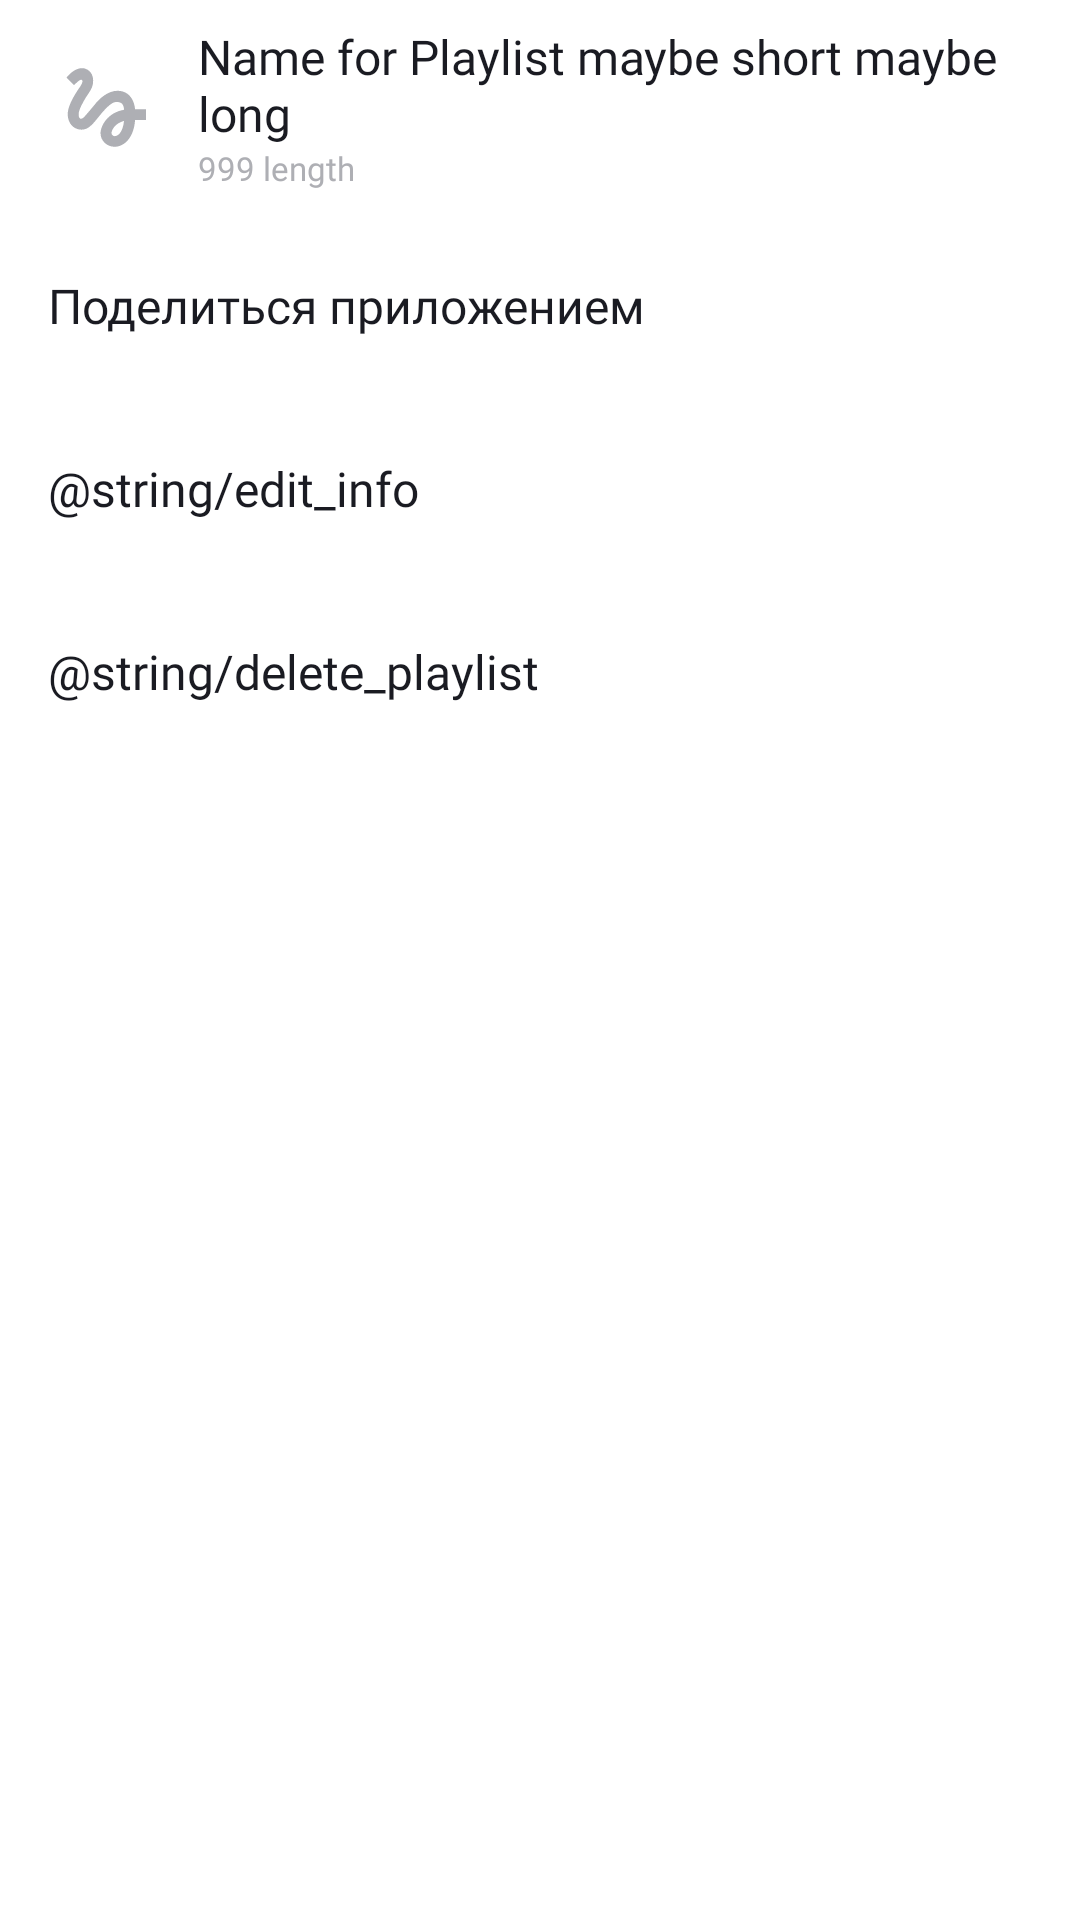

This screen was rendered from an Android layout file. Write that file and the resources it references.
<!-- AndroidManifest.xml: application theme Theme.PlaylistMaker -->
<!-- res/layout/menu_content.xml -->
<?xml version="1.0" encoding="utf-8"?>
<androidx.appcompat.widget.LinearLayoutCompat xmlns:android="http://schemas.android.com/apk/res/android"
    android:id="@+id/content"
    android:layout_width="match_parent"
    android:layout_height="match_parent"
    android:orientation="vertical">

    <include
        android:id="@+id/playlist_line"
        layout="@layout/playlist_line" />
    
    <TextView
        android:id="@+id/share_playlist"
        style="@style/MenuTextStyle"
        android:text="@string/share"
    />

    <TextView
        android:id="@+id/edit_playlist"
        style="@style/MenuTextStyle"
        android:text="@string/edit_info"
    />

    <TextView
        android:id="@+id/delete_playlist"
        style="@style/MenuTextStyle"
        android:text="@string/delete_playlist"
    />

</androidx.appcompat.widget.LinearLayoutCompat>
<!-- res/layout/playlist_line.xml (included above) -->
<?xml version="1.0" encoding="utf-8"?>
<androidx.constraintlayout.widget.ConstraintLayout xmlns:android="http://schemas.android.com/apk/res/android"
    android:layout_width="match_parent"
    android:layout_height="wrap_content"
    xmlns:tools="http://schemas.android.com/tools"
    android:padding="@dimen/small"
    xmlns:app="http://schemas.android.com/apk/res-auto">

    <ImageView
        android:id="@+id/playlist_photo"
        android:layout_width="45dp"
        android:layout_height="0dp"
        android:src="@drawable/placeholder"
        android:paddingHorizontal="5dp"
        android:layout_marginStart="5dp"
        app:layout_constraintDimensionRatio="w, 1:1"
        app:layout_constraintTop_toTopOf="parent"
        app:layout_constraintEnd_toStartOf="@id/playlist_name"
        app:layout_constraintStart_toStartOf="parent"
        app:layout_constraintBottom_toBottomOf="parent" />

    <TextView
        android:id="@+id/playlist_name"
        android:layout_width="0dp"
        android:layout_height="wrap_content"
        android:layout_marginHorizontal="@dimen/small"
        android:ellipsize="marquee"
        android:textAppearance="@style/TrackCardTextStyle"
        app:layout_constraintEnd_toEndOf="parent"
        app:layout_constraintStart_toEndOf="@id/playlist_photo"
        app:layout_constraintTop_toTopOf="parent"
        app:layout_constraintBottom_toTopOf="@id/playlist_size"
        app:layout_constraintVertical_chainStyle="packed"
        tools:text="Name for Playlist maybe short maybe long" />

    <TextView
        android:id="@+id/playlist_size"
        android:layout_width="0dp"
        android:layout_height="wrap_content"
        android:ellipsize="marquee"
        android:layout_marginHorizontal="@dimen/small"
        android:textAppearance="@style/TrackCardTextStyle.Small"
        app:layout_constraintBottom_toBottomOf="parent"
        app:layout_constraintEnd_toEndOf="parent"
        app:layout_constraintStart_toEndOf="@id/playlist_photo"
        app:layout_constraintTop_toBottomOf="@id/playlist_name"
        tools:text="999 length" />

</androidx.constraintlayout.widget.ConstraintLayout>
<!-- resources referenced by this layout -->
<resources>
  <dimen name="small">8dp</dimen>
  <!-- drawable placeholder (drawable) -->
  <vector xmlns:android="http://schemas.android.com/apk/res/android"
      android:width="45dp"
      android:height="45dp"
      android:viewportWidth="45"
      android:viewportHeight="45">
    <group>
      <clip-path
          android:pathData="M0,0h45v45h-45z"/>
      <path
          android:pathData="M8.606,12.919C9.919,11.587 11.231,10.387 11.813,10.631C12.75,11.006 11.813,12.563 11.25,13.481C10.781,14.269 5.887,20.775 5.887,25.313C5.887,27.712 6.787,29.7 8.4,30.9C9.806,31.95 11.663,32.269 13.35,31.763C15.356,31.181 17.006,29.138 19.087,26.569C21.356,23.775 24.394,20.119 26.737,20.119C29.794,20.119 29.831,22.013 30.038,23.475C22.95,24.675 19.95,30.356 19.95,33.544C19.95,36.731 22.65,39.338 25.969,39.338C29.025,39.338 34.013,36.844 34.763,27.9H39.375V23.212H34.744C34.463,20.119 32.7,15.337 27.188,15.337C22.969,15.337 19.35,18.919 17.925,20.663C16.837,22.031 14.063,25.313 13.631,25.763C13.163,26.325 12.356,27.337 11.55,27.337C10.706,27.337 10.2,25.781 10.875,23.737C11.531,21.694 13.5,18.375 14.344,17.138C15.806,15 16.781,13.538 16.781,10.988C16.781,6.919 13.706,5.625 12.075,5.625C9.6,5.625 7.444,7.5 6.975,7.969C6.3,8.644 5.737,9.206 5.325,9.712L8.606,12.919ZM26.025,34.781C25.444,34.781 24.638,34.294 24.638,33.431C24.638,32.306 26.006,29.306 30.019,28.256C29.456,33.3 27.337,34.781 26.025,34.781Z"
          android:fillColor="@color/icons_gray"/>
    </group>
  </vector>
  <string name="share">Поделиться приложением</string>
  <style name="MenuTextStyle" parent="Widget.MaterialComponents.TextView">
          <item name="android:layout_width">match_parent</item>
          <item name="android:layout_height">@dimen/menu_button_height</item>
          <item name="android:gravity">center_vertical</item>
          <item name="android:fontFamily">@font/ys_display_regular</item>
          <item name="android:textFontWeight">400</item>
          <item name="android:textSize">@dimen/medium_text_size</item>
          <item name="android:textColor">?attr/colorOnSecondary</item>
          <item name="android:paddingStart">@dimen/medium</item>
          <item name="android:paddingEnd">@dimen/sub_medium</item>
          <item name="drawableTint">?attr/colorSecondary</item>
      </style>
  <style name="TrackCardTextStyle">
          <item name="android:textSize">@dimen/medium_text_size</item>
          <item name="android:textColor">?attr/colorOnSecondary</item>
          <item name="android:fontFamily">@font/ys_display_regular</item>
          <item name="android:maxLines">1</item>
          <item name="android:fontWeight">400</item>
      </style>
  <style name="TrackCardTextStyle.Small">
          <item name="android:textSize">11sp</item>
          <item name="android:textColor">?attr/colorSecondary</item>
      </style>
  <style name="Theme.PlaylistMaker" parent="Theme.MaterialComponents.DayNight.NoActionBar">
          
          <item name="colorPrimary">@color/blue</item>
          <item name="colorPrimaryVariant">@color/light_gray</item>
          <item name="colorOnPrimary">@color/custom_white</item>
  
          
          <item name="colorSecondary">@color/icons_gray</item>
          <item name="colorSecondaryVariant">@color/icons_gray</item>
          <item name="colorOnSecondary">@color/custom_black</item>
          
          <item name="android:statusBarColor">?attr/colorOnPrimary</item>
          <item name="android:windowLightStatusBar">true</item>
          
      </style>
  <color name="icons_gray">#AEAFB4</color>
  <dimen name="menu_button_height">61dp</dimen>
  <dimen name="medium_text_size">16sp</dimen>
  <dimen name="medium">16dp</dimen>
  <dimen name="sub_medium">12dp</dimen>
  <color name="blue">#3772E7</color>
  <color name="light_gray">#E6E8EB</color>
  <color name="custom_white">#F5F5F5</color>
  <color name="custom_black">#1A1B22</color>
</resources>
